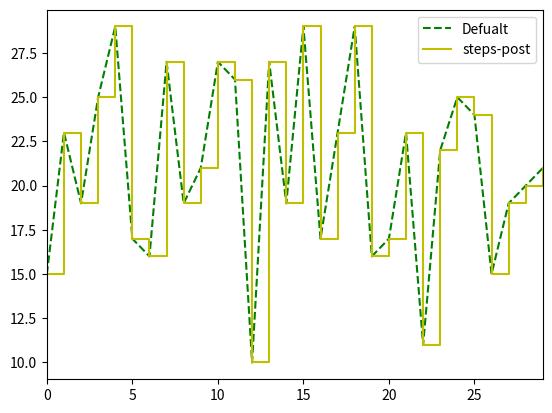

Here is the Python script that generated this plot:
import matplotlib.pyplot as plt
import numpy as np

data = np.random.randint(10,30,30)

plt.plot(data,'g--',label='Defualt')
plt.plot(data,'y-',drawstyle='steps-post',label='steps-post')

print(
    plt.xlim(0,29)
)


plt.legend()
plt.show()